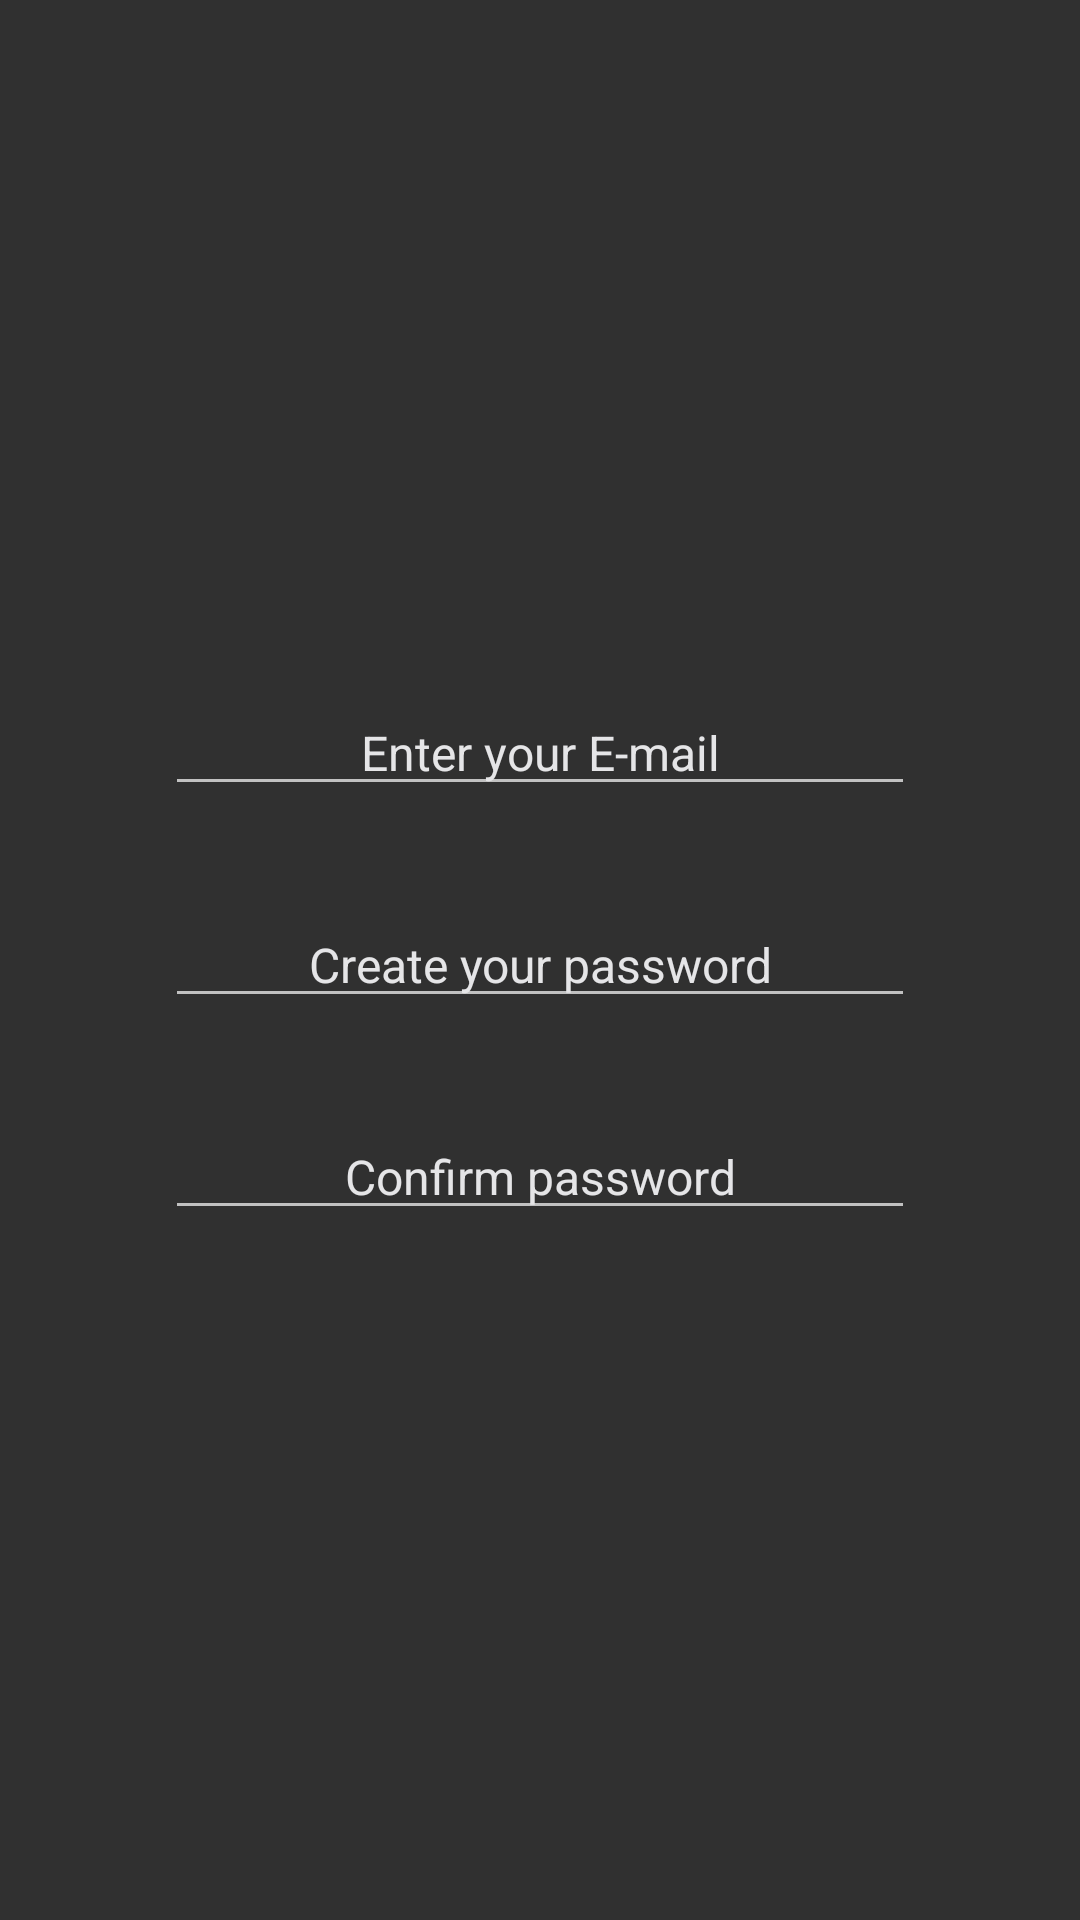

Android layout source for this screen:
<!-- AndroidManifest.xml: application theme AppTheme -->
<!-- res/layout/fragment_register_2.xml -->
<?xml version="1.0" encoding="utf-8"?>
<LinearLayout xmlns:android="http://schemas.android.com/apk/res/android"
    xmlns:tools="http://schemas.android.com/tools"
    android:layout_width="match_parent"
    android:layout_height="250dp"
    android:orientation="vertical"
    android:gravity="center">

    <EditText
        android:id="@+id/add_email"
        style="@style/RegisterComponent"
        android:hint="@string/enterEmail"
        android:inputType="textEmailAddress"
        tools:ignore="Autofill" />

    <EditText
        android:id="@+id/add_password"
        style="@style/RegisterComponent"
        android:layout_marginTop="32dp"
        android:hint="@string/createPassword"
        android:inputType="textPassword"
        tools:ignore="Autofill" />

    <EditText
        android:id="@+id/confirm_password"
        style="@style/RegisterComponent"
        android:layout_marginTop="32dp"
        android:hint="@string/confirmPassword"
        android:inputType="textPassword"
        tools:ignore="Autofill" />
</LinearLayout>
<!-- resources referenced by this layout -->
<resources>
  <string name="confirmPassword">Confirm password</string>
  <string name="createPassword">Create your password</string>
  <string name="enterEmail">Enter your E-mail</string>
  <style name="RegisterComponent">
          <item name="android:layout_height">wrap_content</item>
          <item name="android:layout_width">250dp</item>
          <item name="android:layout_marginStart">8dp</item>
          <item name="android:layout_marginEnd">8dp</item>
          <item name="android:ems">10</item>
          <item name="android:textColor">@android:color/black</item>
          <item name="android:textColorHint">@color/colorGray</item>
          <item name="android:textSize">16sp</item>
          <item name="android:gravity">center</item>
          <item name="android:fontFamily">sans-serif</item>
      </style>
  <style name="AppTheme" parent="Theme.AppCompat.NoActionBar">
          
          <item name="colorPrimary">@color/colorDarkPurple</item>
          <item name="colorPrimaryDark">@color/colorBackground</item>
          <item name="colorAccent">@color/colorAccent</item>
          <item name="android:statusBarColor">@color/colorBackground</item>
      </style>
  <color name="colorGray">#e5e5e7</color>
  <color name="colorDarkPurple">#32004A</color>
  <color name="colorBackground">#3C2C48</color>
  <color name="colorAccent">#D81B60</color>
</resources>
